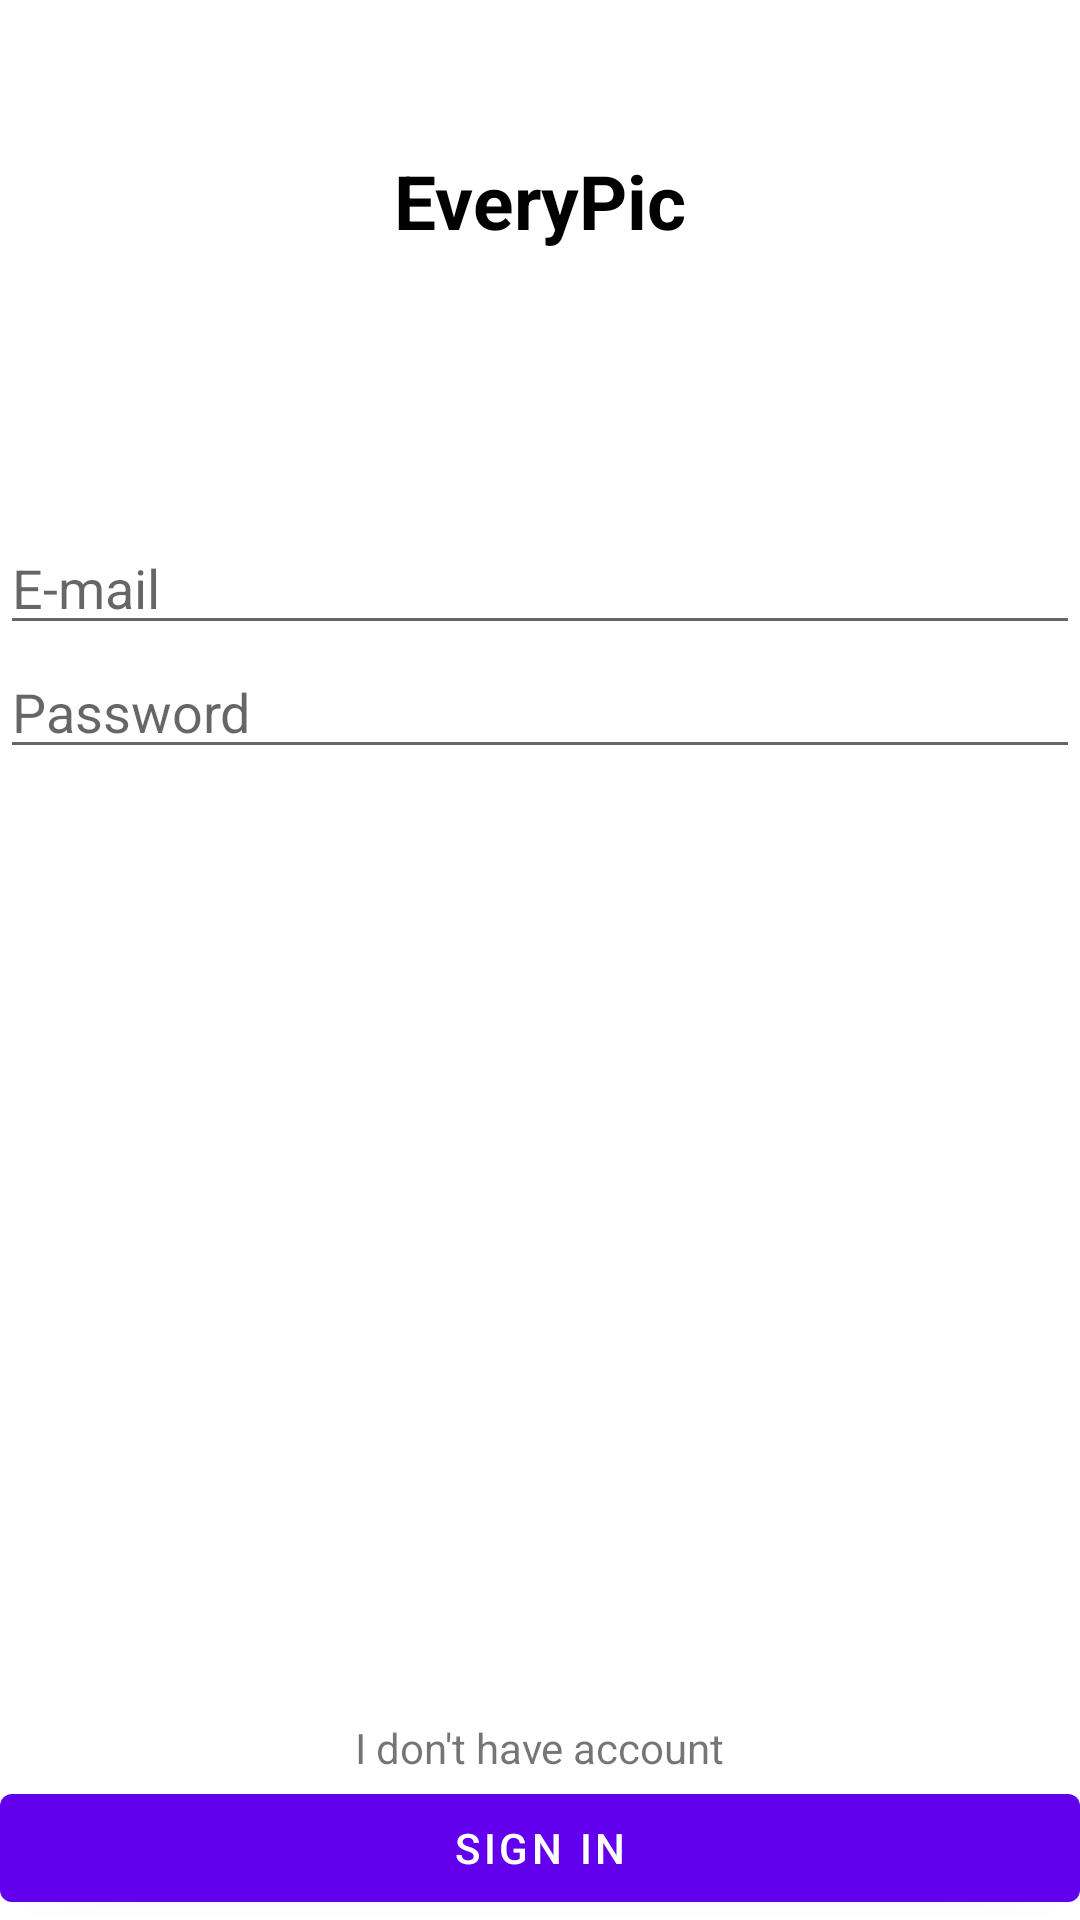

The Android layout XML behind this screen, and the referenced resources:
<!-- AndroidManifest.xml: application theme Theme.EveryPic -->
<!-- res/layout/activity_sign_in.xml -->
<?xml version="1.0" encoding="utf-8"?>
<layout>
    <androidx.constraintlayout.widget.ConstraintLayout xmlns:android="http://schemas.android.com/apk/res/android"
        xmlns:app="http://schemas.android.com/apk/res-auto"
        xmlns:tools="http://schemas.android.com/tools"
        android:layout_width="match_parent"
        android:layout_height="match_parent"
        tools:context=".sign.SignInActivity">

        <com.google.android.material.textview.MaterialTextView
            android:layout_width="wrap_content"
            android:layout_height="wrap_content"
            android:id="@+id/sia_title"
            android:text="EveryPic"
            android:textSize="25sp"
            android:textColor="@color/black"
            android:textStyle="bold"
            app:layout_constraintStart_toStartOf="parent"
            app:layout_constraintEnd_toEndOf="parent"
            app:layout_constraintTop_toTopOf="parent"
            app:layout_constraintBottom_toTopOf="@id/sia_email"
            android:layout_margin="50dp"/>

        <com.google.android.material.textfield.TextInputEditText
            android:layout_width="match_parent"
            android:layout_height="wrap_content"
            android:id="@+id/sia_email"
            android:hint="E-mail"
            android:inputType="textEmailAddress"
            app:layout_constraintStart_toStartOf="parent"
            app:layout_constraintEnd_toEndOf="parent"
            app:layout_constraintTop_toBottomOf="@id/sia_title"
            app:layout_constraintBottom_toTopOf="@id/sia_pw"
            android:layout_marginTop="40dp"/>

        <com.google.android.material.textfield.TextInputEditText
            android:layout_width="match_parent"
            android:layout_height="wrap_content"
            android:id="@+id/sia_pw"
            android:hint="Password"
            android:inputType="textPassword"
            app:layout_constraintStart_toStartOf="parent"
            app:layout_constraintEnd_toEndOf="parent"
            app:layout_constraintTop_toBottomOf="@id/sia_email"/>


        <com.google.android.material.textview.MaterialTextView
            android:layout_width="wrap_content"
            android:layout_height="wrap_content"
            android:text="I don't have account"
            app:layout_constraintStart_toStartOf="parent"
            app:layout_constraintEnd_toEndOf="parent"
            app:layout_constraintBottom_toTopOf="@id/sia_signin"
            android:id="@+id/sia_signup"/>



        <com.google.android.material.button.MaterialButton
            android:layout_width="match_parent"
            android:layout_height="wrap_content"
            android:text="Sign In"
            android:id="@+id/sia_signin"
            app:layout_constraintStart_toStartOf="parent"
            app:layout_constraintEnd_toEndOf="parent"
            app:layout_constraintBottom_toBottomOf="parent"/>





    </androidx.constraintlayout.widget.ConstraintLayout>
</layout>
<!-- resources referenced by this layout -->
<resources>
  <style name="Theme.EveryPic" parent="Theme.MaterialComponents.DayNight.DarkActionBar">
          
          <item name="colorPrimary">@color/purple_500</item>
          <item name="colorPrimaryVariant">@color/purple_700</item>
          <item name="colorOnPrimary">@color/white</item>
          
          <item name="colorSecondary">@color/teal_200</item>
          <item name="colorSecondaryVariant">@color/teal_700</item>
          <item name="colorOnSecondary">@color/black</item>
          
          <item name="android:statusBarColor" tools:targetApi="l">?attr/colorPrimaryVariant</item>
          
      </style>
  <!-- not gathered from this repository: default colours our renderer supplied (Android Studio template values) -->
  <color name="purple_500">#FF6200EE</color>
  <color name="purple_700">#FF3700B3</color>
  <color name="teal_200">#FF03DAC5</color>
  <color name="teal_700">#FF018786</color>
  <color name="black">#FF000000</color>
  <color name="white">#FFFFFFFF</color>
</resources>
